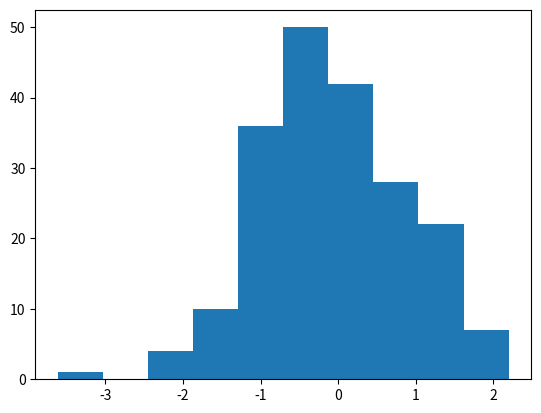

The script that saved this image:
import matplotlib.pyplot as plt
import seaborn as sns
import numpy as np
import pandas as pd

def plt1():
    m = np.random.sample(200)  # 1
    m2 = np.random.normal(size=200)  # 2
    plt.hist(m2)
    plt.show()

def plt3():
    cl1_x = np.array([10 + (np.random.sample() - 0.5) * 5 for i in range(50)])
    cl1_y = np.array([5 + (np.random.sample() - 0.5) * 5 for i in range(50)])
    cl2_x = np.array([2.5 + (np.random.sample() - 0.5) * 5 for i in range(50)])
    cl2_y = np.array([2.5 + (np.random.sample() - 0.5) * 5 for i in range(50)])
    cl3_x = np.array([7 + (np.random.sample() - 0.5) * 5 for i in range(50)])
    cl3_y = np.array([8 + (np.random.sample() - 0.5) * 5 for i in range(50)])
    plt.scatter(cl1_x, cl1_y, c='red')
    plt.scatter(cl2_x, cl2_y, c='blue')
    plt.scatter(cl3_x, cl3_y, c='yellow')
    plt.show()


plt1()